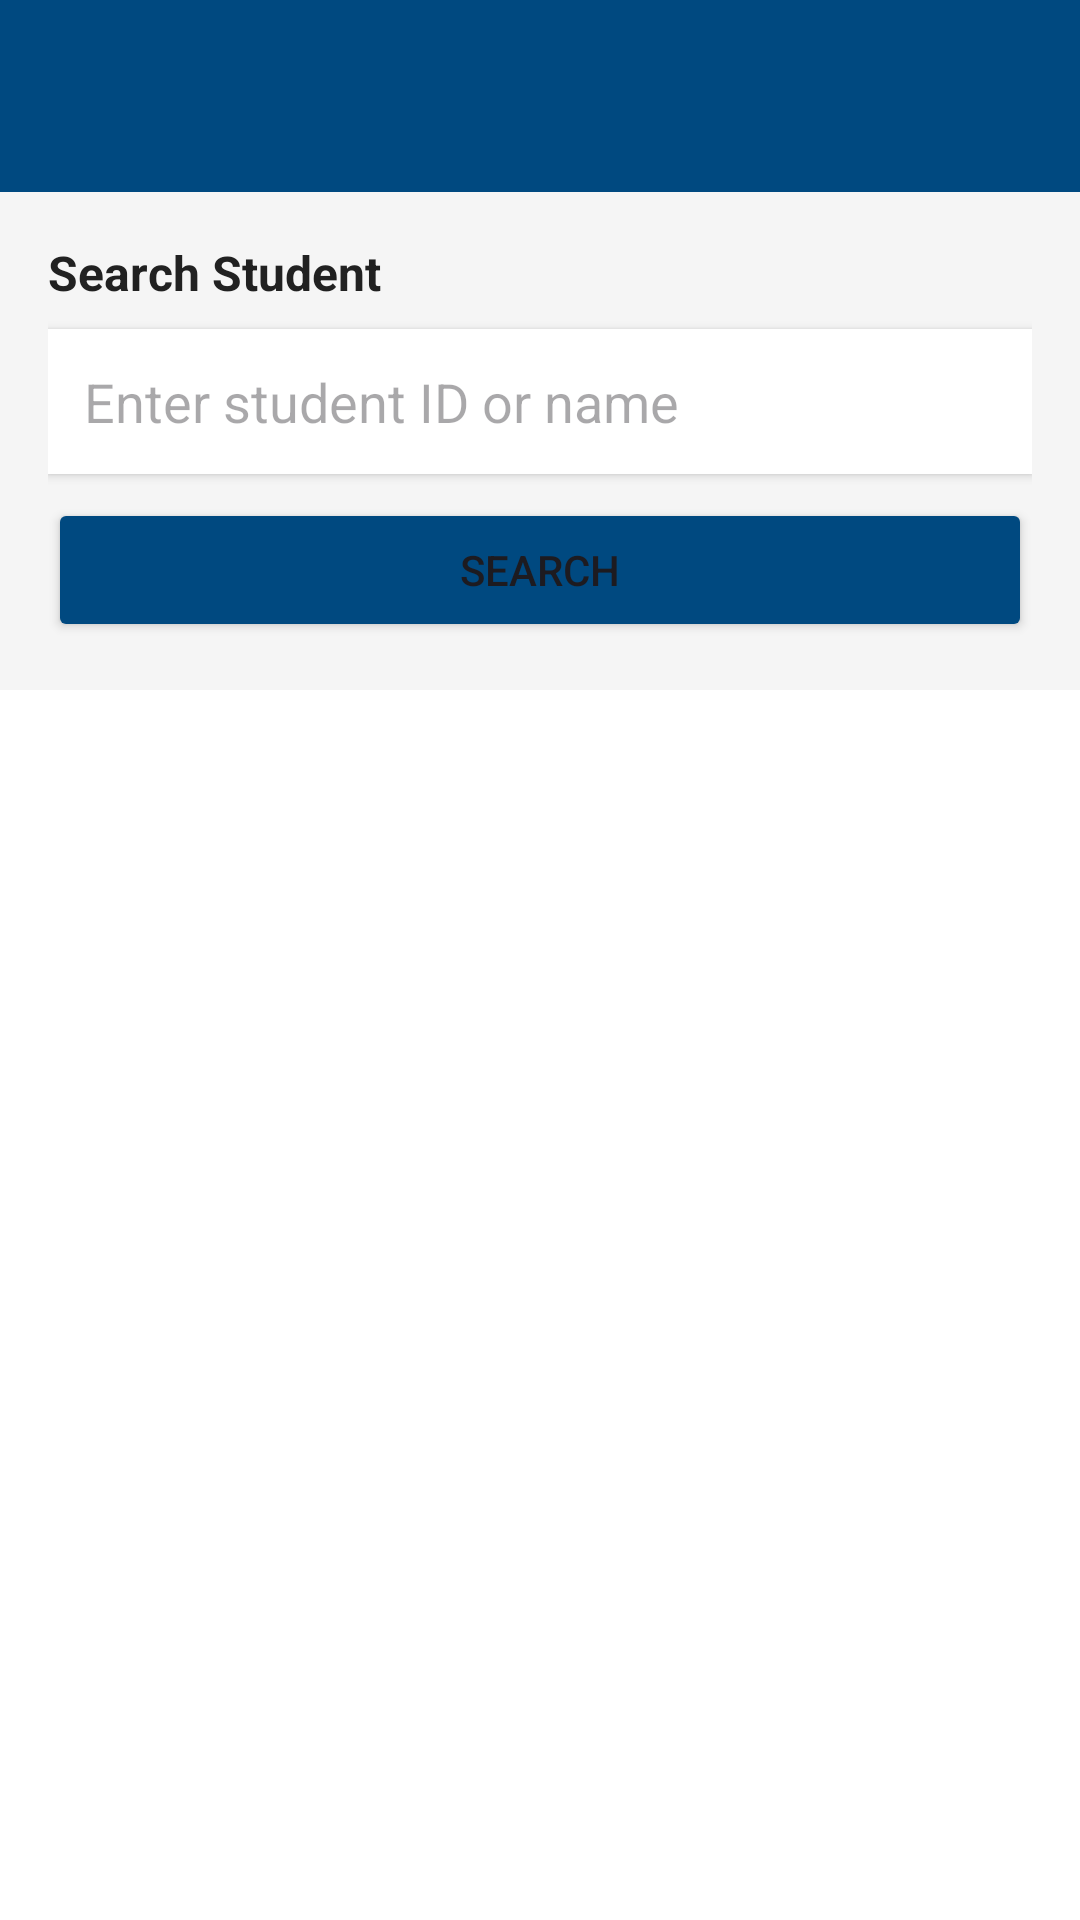

Here is an Android app screen rendered from its layout file. Give the layout XML and the strings, colors and styles it references.
<!-- AndroidManifest.xml: application theme Theme.StudentIntelligentSystem -->
<!-- res/layout/activity_view_edit_results.xml -->
<?xml version="1.0" encoding="utf-8"?>
<RelativeLayout xmlns:android="http://schemas.android.com/apk/res/android"
    xmlns:app="http://schemas.android.com/apk/res-auto"
    xmlns:tools="http://schemas.android.com/tools"
    android:layout_width="match_parent"
    android:layout_height="match_parent"
    android:background="#FFFFFF"
    tools:context=".ViewEditResultsActivity">

    <androidx.appcompat.widget.Toolbar
        android:id="@+id/toolbar"
        android:layout_width="match_parent"
        android:layout_height="?attr/actionBarSize"
        android:background="?attr/colorPrimary"
        android:elevation="4dp"
        android:theme="@style/ThemeOverlay.AppCompat.Dark.ActionBar"
        app:popupTheme="@style/ThemeOverlay.AppCompat.Light" />

    <LinearLayout
        android:id="@+id/searchLayout"
        android:layout_width="match_parent"
        android:layout_height="wrap_content"
        android:layout_below="@id/toolbar"
        android:orientation="vertical"
        android:padding="16dp"
        android:background="#F5F5F5">

        <TextView
            android:layout_width="wrap_content"
            android:layout_height="wrap_content"
            android:text="Search Student"
            android:textColor="#212121"
            android:textSize="16sp"
            android:textStyle="bold"
            android:layout_marginBottom="8dp" />

        <EditText
            android:id="@+id/etSearchStudent"
            android:layout_width="match_parent"
            android:layout_height="wrap_content"
            android:hint="Enter student ID or name"
            android:inputType="text"
            android:autofillHints="name"
            android:padding="12dp"
            android:background="@android:color/white"
            android:elevation="2dp" />

        <Button
            android:id="@+id/btnSearch"
            android:layout_width="match_parent"
            android:layout_height="wrap_content"
            android:text="Search"
            android:layout_marginTop="8dp"
            android:backgroundTint="?attr/colorPrimary" />
    </LinearLayout>

    <androidx.recyclerview.widget.RecyclerView
        android:id="@+id/rvResults"
        android:layout_width="match_parent"
        android:layout_height="match_parent"
        android:layout_below="@id/searchLayout"
        android:padding="8dp"
        android:clipToPadding="false" />

    <TextView
        android:id="@+id/tvNoResults"
        android:layout_width="wrap_content"
        android:layout_height="wrap_content"
        android:layout_centerInParent="true"
        android:text="No results found"
        android:textColor="#757575"
        android:textSize="16sp"
        android:visibility="gone" />

</RelativeLayout>
<!-- resources referenced by this layout -->
<resources>
  <style name="Theme.StudentIntelligentSystem" parent="Base.Theme.StudentIntelligentSystem" />
  <style name="Base.Theme.StudentIntelligentSystem" parent="Theme.Material3.DayNight.NoActionBar">
          
          <item name="colorPrimary">@color/primaryColor</item>
          <item name="colorOnPrimary">@color/white</item>
          <item name="colorPrimaryContainer">@color/primaryColor</item>
          <item name="colorOnPrimaryContainer">@color/white</item>
          <item name="colorSecondary">@color/primaryColor</item>
          <item name="colorOnSecondary">@color/white</item>
      </style>
  <color name="primaryColor">#004980</color>
  <color name="white">#FFFFFFFF</color>
</resources>
